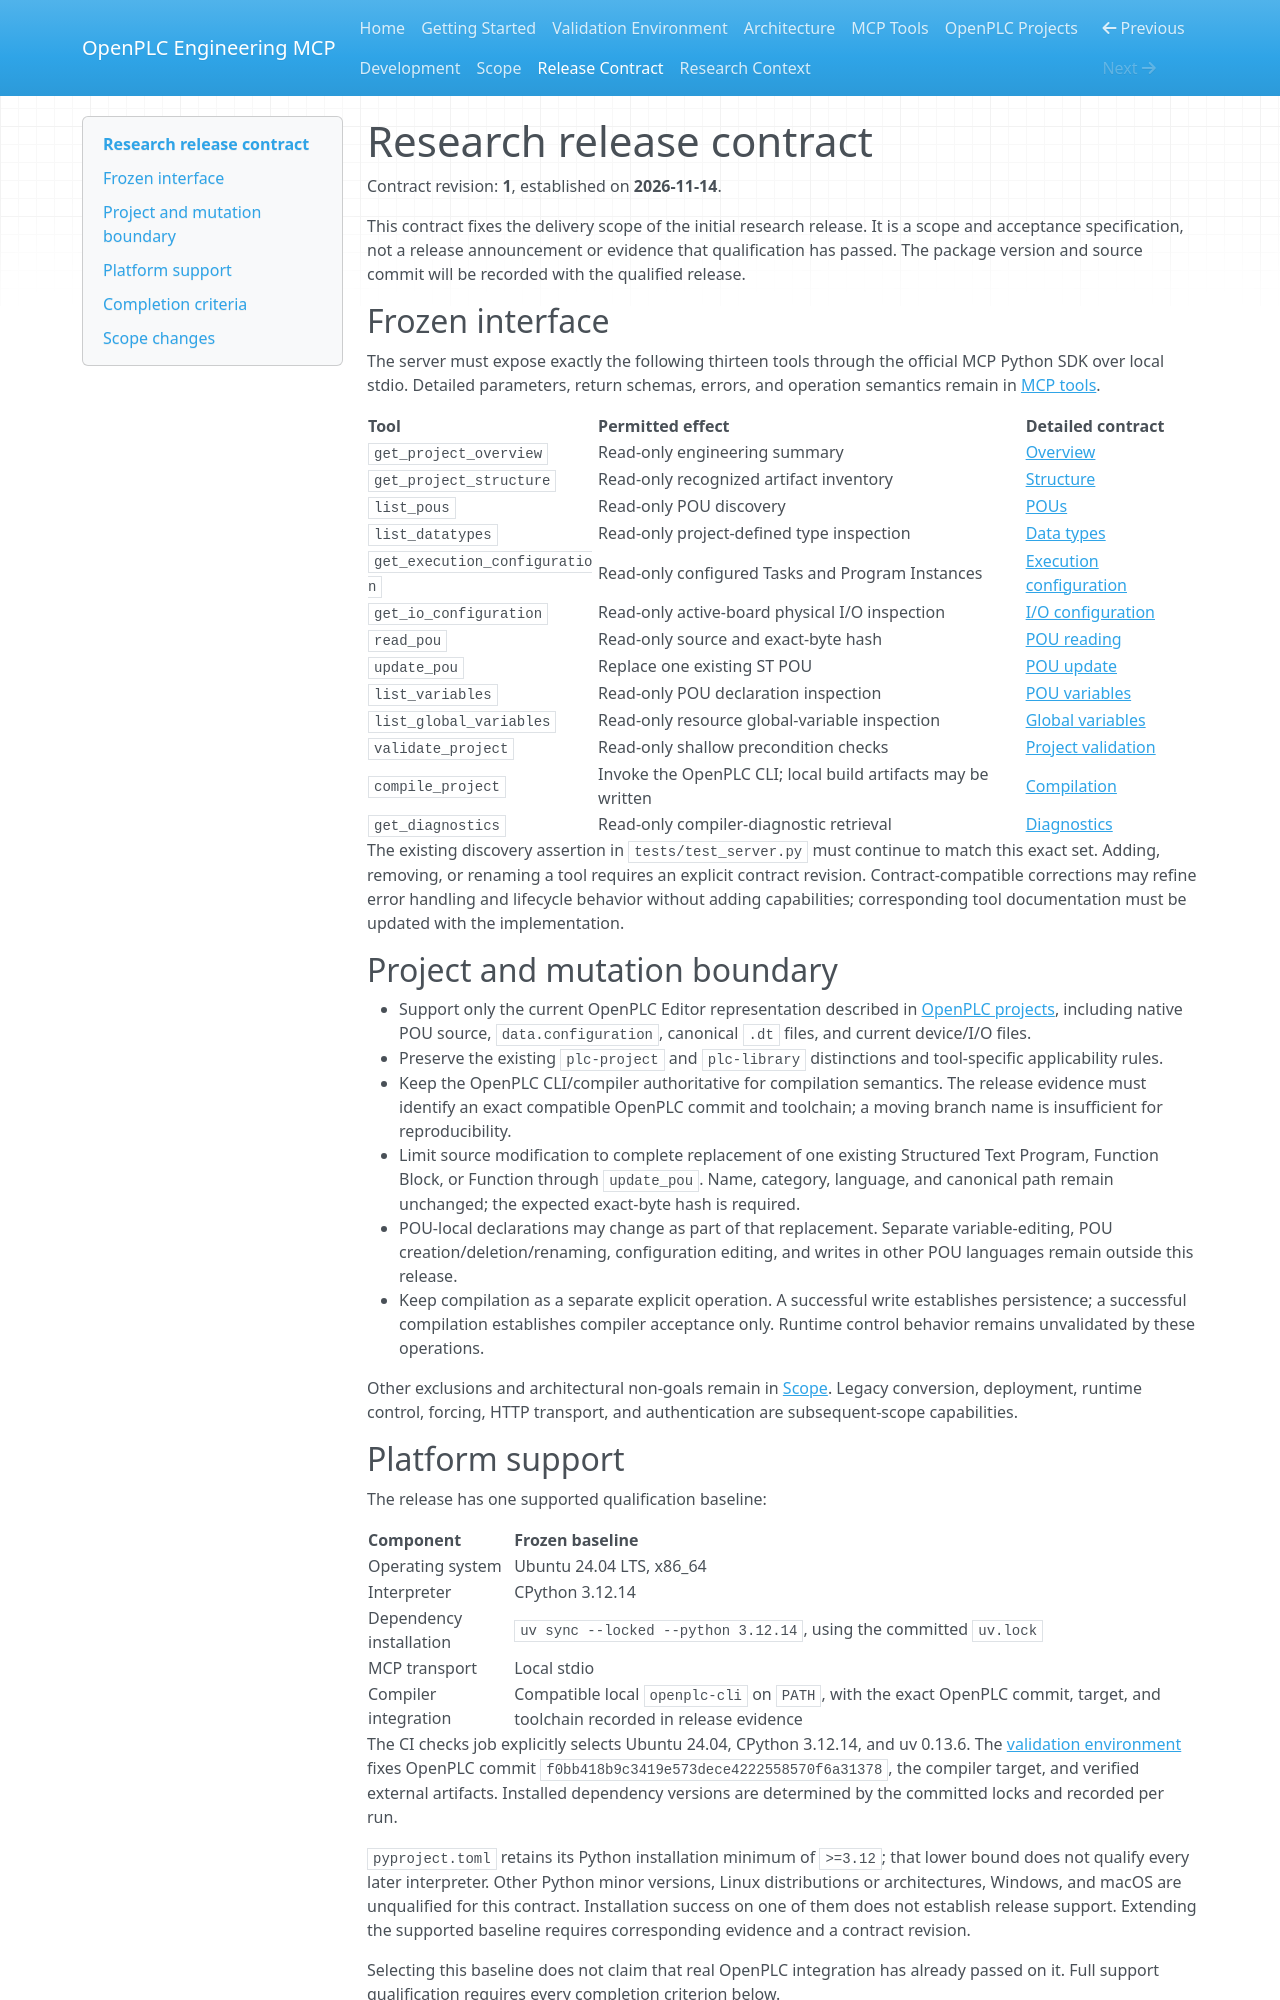

repository: allanmarum/openplc-engineering-mcp · page: release-contract/index.html · generator: mkdocs

# Research release contract

Contract revision: **1**, established on **2026-11-14**.

This contract fixes the delivery scope of the initial research release. It is a scope and acceptance specification, not a release announcement or evidence that qualification has passed. The package version and source commit will be recorded with the qualified release.

## Frozen interface

The server must expose exactly the following thirteen tools through the official MCP Python SDK over local stdio. Detailed parameters, return schemas, errors, and operation semantics remain in [MCP tools](tools.md).

| Tool | Permitted effect | Detailed contract |
| --- | --- | --- |
| `get_project_overview` | Read-only engineering summary | [Overview](tools.md#get_project_overview) |
| `get_project_structure` | Read-only recognized artifact inventory | [Structure](tools.md#get_project_structure) |
| `list_pous` | Read-only POU discovery | [POUs](tools.md#list_pous) |
| `list_datatypes` | Read-only project-defined type inspection | [Data types](tools.md#list_datatypes) |
| `get_execution_configuration` | Read-only configured Tasks and Program Instances | [Execution configuration](tools.md#get_execution_configuration) |
| `get_io_configuration` | Read-only active-board physical I/O inspection | [I/O configuration](tools.md#get_io_configuration) |
| `read_pou` | Read-only source and exact-byte hash | [POU reading](tools.md#read_pou) |
| `update_pou` | Replace one existing ST POU | [POU update](tools.md#update_pou) |
| `list_variables` | Read-only POU declaration inspection | [POU variables](tools.md#list_variables) |
| `list_global_variables` | Read-only resource global-variable inspection | [Global variables](tools.md#list_global_variables) |
| `validate_project` | Read-only shallow precondition checks | [Project validation](tools.md#validate_project) |
| `compile_project` | Invoke the OpenPLC CLI; local build artifacts may be written | [Compilation](tools.md#compile_project) |
| `get_diagnostics` | Read-only compiler-diagnostic retrieval | [Diagnostics](tools.md#get_diagnostics) |

The existing discovery assertion in `tests/test_server.py` must continue to match this exact set. Adding, removing, or renaming a tool requires an explicit contract revision. Contract-compatible corrections may refine error handling and lifecycle behavior without adding capabilities; corresponding tool documentation must be updated with the implementation.

## Project and mutation boundary

- Support only the current OpenPLC Editor representation described in [OpenPLC projects](openplc-projects.md), including native POU source, `data.configuration`, canonical `.dt` files, and current device/I/O files.
- Preserve the existing `plc-project` and `plc-library` distinctions and tool-specific applicability rules.
- Keep the OpenPLC CLI/compiler authoritative for compilation semantics. The release evidence must identify an exact compatible OpenPLC commit and toolchain; a moving branch name is insufficient for reproducibility.
- Limit source modification to complete replacement of one existing Structured Text Program, Function Block, or Function through `update_pou`. Name, category, language, and canonical path remain unchanged; the expected exact-byte hash is required.
- POU-local declarations may change as part of that replacement. Separate variable-editing, POU creation/deletion/renaming, configuration editing, and writes in other POU languages remain outside this release.
- Keep compilation as a separate explicit operation. A successful write establishes persistence; a successful compilation establishes compiler acceptance only. Runtime control behavior remains unvalidated by these operations.

Other exclusions and architectural non-goals remain in [Scope](scope.md). Legacy conversion, deployment, runtime control, forcing, HTTP transport, and authentication are subsequent-scope capabilities.

## Platform support

The release has one supported qualification baseline:

| Component | Frozen baseline |
| --- | --- |
| Operating system | Ubuntu 24.04 LTS, x86_64 |
| Interpreter | CPython 3.12.14 |
| Dependency installation | `uv sync --locked --python 3.12.14`, using the committed `uv.lock` |
| MCP transport | Local stdio |
| Compiler integration | Compatible local `openplc-cli` on `PATH`, with the exact OpenPLC commit, target, and toolchain recorded in release evidence |

The CI checks job explicitly selects Ubuntu 24.04, CPython 3.12.14, and uv 0.13.6. The [validation environment](validation-environment.md) fixes OpenPLC commit `f0bb418b9c3419e573dece4222558570f6a31378`, the compiler target, and verified external artifacts. Installed dependency versions are determined by the committed locks and recorded per run.

`pyproject.toml` retains its Python installation minimum of `>=3.12`; that lower bound does not qualify every later interpreter. Other Python minor versions, Linux distributions or architectures, Windows, and macOS are unqualified for this contract. Installation success on one of them does not establish release support. Extending the supported baseline requires corresponding evidence and a contract revision.

Selecting this baseline does not claim that real OpenPLC integration has already passed on it. Full support qualification requires every completion criterion below.
